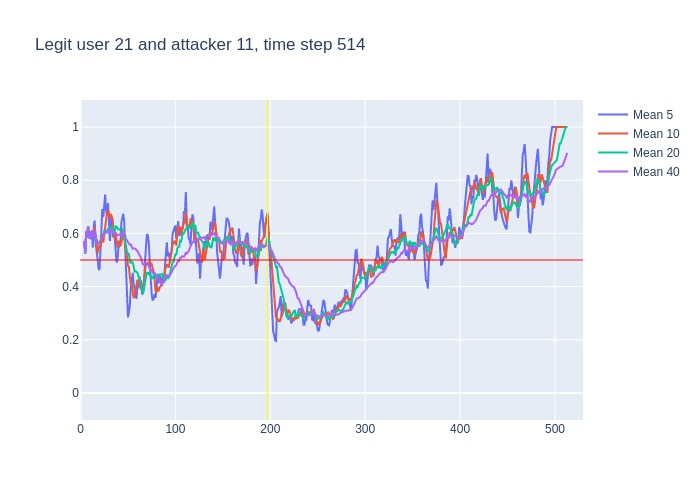

The table this chart was drawn from, first rows:
, time, confidence, avg_5_conf, avg_10_conf, avg_20_conf, avg_40_conf, real_user, predicted, user_count
0, 3, 0.57, , , , , 21, 21, 16
1, 4, 0.48, 0.57, 0.57, 0.57, 0.57, 21, 21, 16
2, 5, 0.77, 0.525, 0.525, 0.525, 0.525, 21, 21, 16
3, 6, 0.52, 0.6067, 0.6067, 0.6067, 0.6067, 21, 21, 16
4, 7, 0.8, 0.585, 0.585, 0.585, 0.585, 21, 21, 16
5, 8, 0.37, 0.628, 0.628, 0.628, 0.628, 21, 21, 16
6, 9, 0.57, 0.588, 0.585, 0.585, 0.585, 21, 21, 16
7, 10, 0.75, 0.606, 0.5829, 0.5829, 0.5829, 21, 21, 16
8, 11, 0.56, 0.602, 0.6038, 0.6038, 0.6038, 21, 21, 16
9, 12, 0.48, 0.61, 0.5989, 0.5989, 0.5989, 21, 21, 16
10, 13, 0.79, 0.546, 0.587, 0.587, 0.587, 21, 21, 16
11, 14, 0.66, 0.63, 0.609, 0.6055, 0.6055, 21, 21, 16
12, 15, 0.32, 0.648, 0.627, 0.61, 0.61, 21, 21, 16
13, 16, 0.34, 0.562, 0.582, 0.5877, 0.5877, 21, 23, 16
14, 17, 0.41, 0.518, 0.564, 0.57, 0.57, 21, 21, 16
15, 18, 0.61, 0.504, 0.525, 0.5593, 0.5593, 21, 21, 16
16, 19, 0.63, 0.468, 0.549, 0.5625, 0.5625, 21, 21, 16
17, 20, 0.67, 0.462, 0.555, 0.5665, 0.5665, 21, 21, 16
18, 21, 0.76, 0.532, 0.547, 0.5722, 0.5722, 21, 21, 16
19, 22, 0.79, 0.616, 0.567, 0.5821, 0.5821, 21, 21, 16
20, 23, 0.46, 0.692, 0.598, 0.5925, 0.5925, 21, 21, 16
21, 24, 0.93, 0.662, 0.565, 0.587, 0.5862, 21, 21, 16
22, 25, 0.79, 0.722, 0.592, 0.6095, 0.6018, 21, 21, 16
23, 26, 0.46, 0.746, 0.639, 0.6105, 0.61, 21, 21, 16
24, 27, 0.69, 0.686, 0.651, 0.6075, 0.6038, 21, 21, 16
25, 28, 0.7, 0.666, 0.679, 0.602, 0.6072, 21, 21, 16
26, 29, 0.39, 0.714, 0.688, 0.6185, 0.6108, 21, 21, 16
27, 30, 0.62, 0.606, 0.664, 0.6095, 0.6026, 21, 21, 16
28, 31, 0.9, 0.572, 0.659, 0.603, 0.6032, 21, 21, 16
29, 32, 0.67, 0.66, 0.673, 0.62, 0.6134, 21, 21, 16
30, 33, 0.37, 0.656, 0.661, 0.6295, 0.6153, 21, 23, 16
31, 34, 0.4, 0.59, 0.652, 0.6085, 0.6074, 21, 23, 16
32, 35, 0.6, 0.592, 0.599, 0.5955, 0.6009, 21, 21, 16
33, 36, 0.68, 0.588, 0.58, 0.6095, 0.6009, 21, 21, 16
34, 37, 0.4, 0.544, 0.602, 0.6265, 0.6032, 21, 21, 16
35, 38, 0.44, 0.49, 0.573, 0.626, 0.5974, 21, 21, 16
36, 39, 0.62, 0.504, 0.547, 0.6175, 0.5931, 21, 21, 16
37, 40, 0.62, 0.548, 0.57, 0.617, 0.5938, 21, 21, 16
38, 41, 0.72, 0.552, 0.57, 0.6145, 0.5945, 21, 21, 16
39, 42, 0.8, 0.56, 0.552, 0.6125, 0.5977, 21, 21, 16
40, 43, 0.51, 0.64, 0.565, 0.613, 0.6028, 21, 21, 16
41, 44, 0.72, 0.654, 0.579, 0.6155, 0.6013, 21, 21, 16
42, 45, 0.48, 0.674, 0.611, 0.605, 0.6073, 21, 21, 16
43, 46, 0.2, 0.646, 0.599, 0.5895, 0.6, 21, 18, 16
44, 47, 0.22, 0.542, 0.551, 0.5765, 0.592, 21, 21, 16
45, 48, 0.24, 0.426, 0.533, 0.553, 0.5775, 21, 21, 16
46, 49, 0.28, 0.372, 0.513, 0.53, 0.5743, 21, 21, 16
47, 50, 0.57, 0.284, 0.479, 0.5245, 0.567, 21, 21, 16
48, 51, 0.35, 0.302, 0.474, 0.522, 0.5625, 21, 21, 16
49, 52, 0.53, 0.332, 0.437, 0.4945, 0.5573, 21, 21, 16
50, 53, 0.48, 0.394, 0.41, 0.4875, 0.5585, 21, 21, 16
51, 54, 0.33, 0.442, 0.407, 0.493, 0.5508, 21, 10, 16
52, 55, 0.37, 0.452, 0.368, 0.4895, 0.5425, 21, 21, 16
53, 56, 0.25, 0.412, 0.357, 0.478, 0.5437, 21, 23, 16
54, 57, 0.44, 0.392, 0.362, 0.4565, 0.5415, 21, 21, 16
55, 58, 0.38, 0.374, 0.384, 0.4585, 0.5423, 21, 21, 16
56, 59, 0.56, 0.354, 0.398, 0.4555, 0.5365, 21, 21, 16
57, 60, 0.36, 0.4, 0.426, 0.4525, 0.5348, 21, 21, 16
58, 61, 0.45, 0.398, 0.405, 0.4395, 0.527, 21, 21, 16
59, 62, 0.36, 0.438, 0.415, 0.426, 0.5193, 21, 24, 16
... 451 more rows
